Run: headless pygame with SDL's dummy video driver; simulated clock (each Clock.tick advances the game by its frame time, no real sleeping); random seed 0; keys injected as events and as key.get_pressed() state; mouse plan: one left click at the window centre at the start of phase 2, then a move to the lower-right quarter at the start of phase 3.
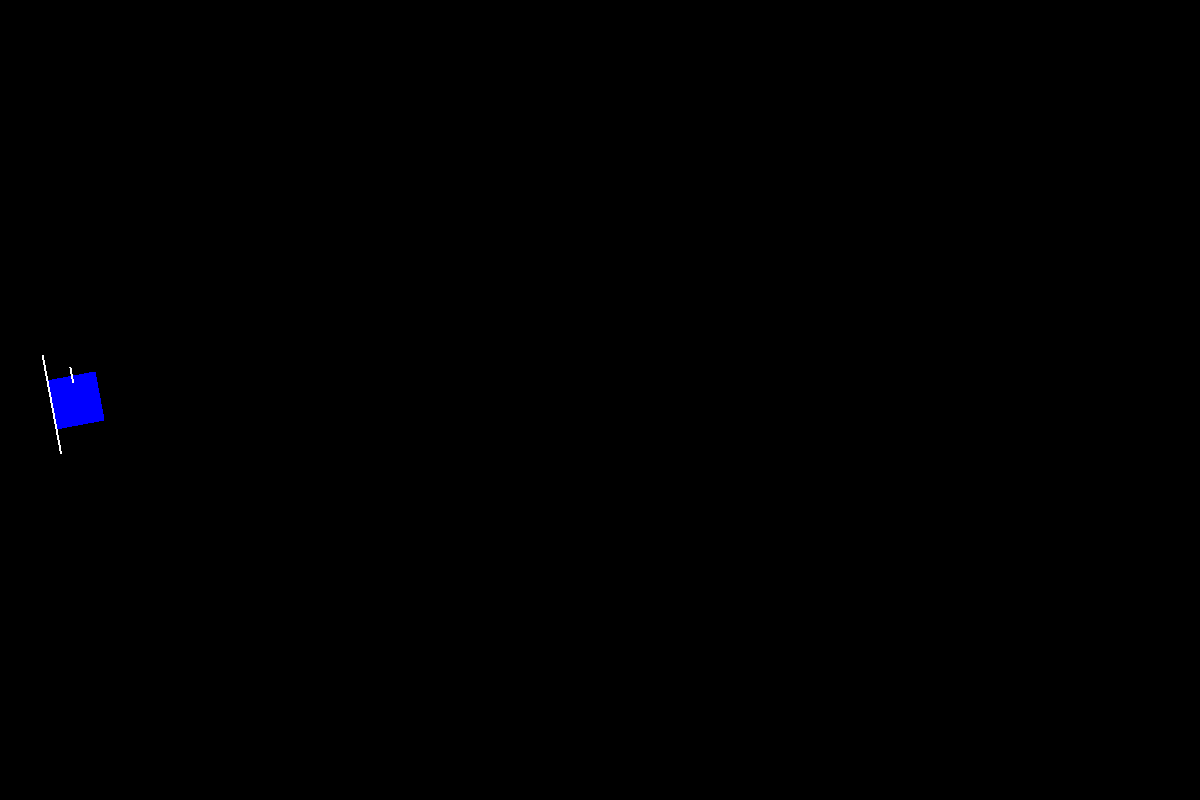
Frame 1 of 4 · flips 1–60 · no input
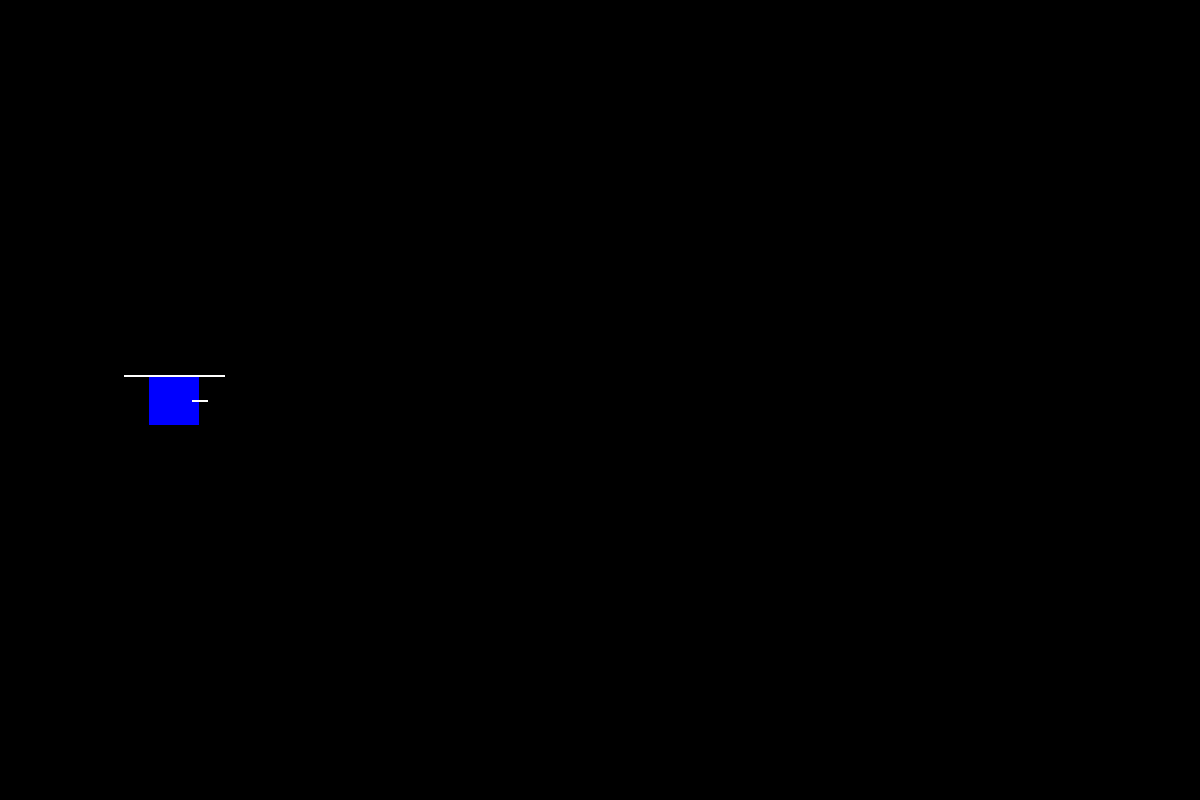
Frame 2 of 4 · flips 61–180 · clicked the window centre · tapped SPACE, RETURN · held RIGHT (→), D
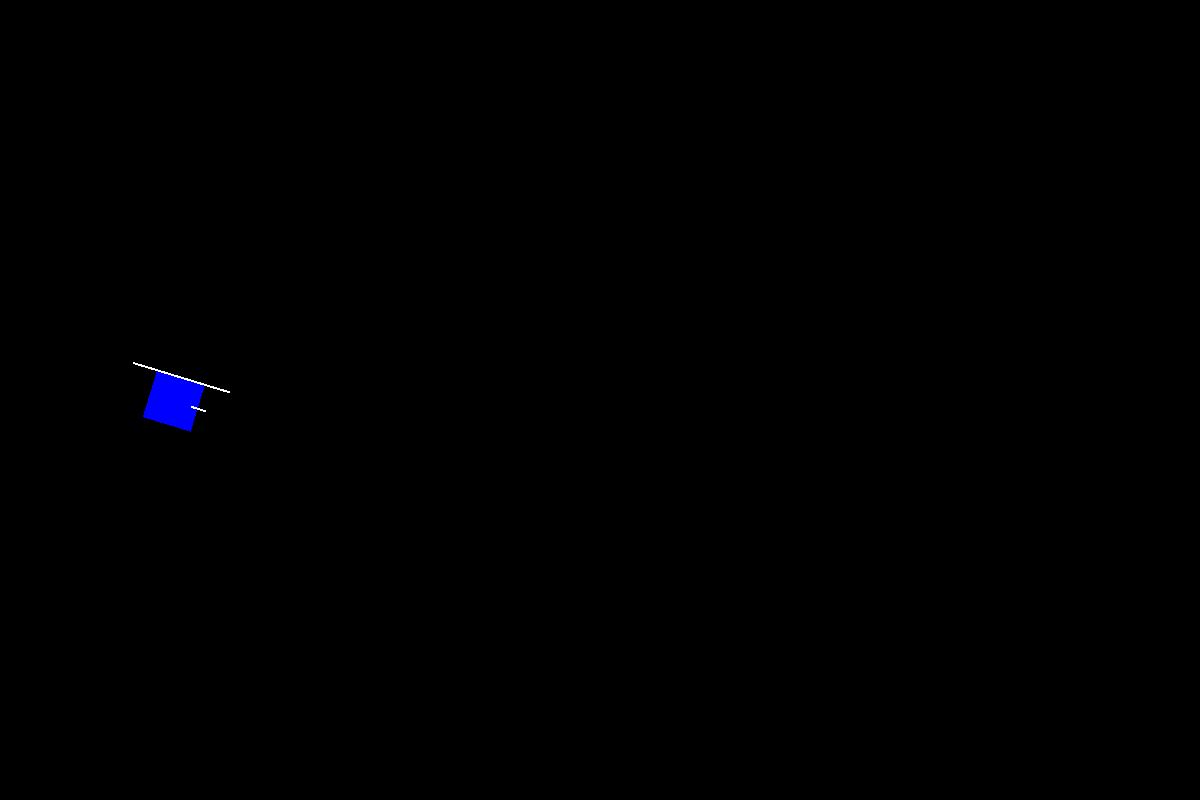
Frame 3 of 4 · flips 181–300 · moved the mouse to the lower-right quarter · held DOWN (↓), S
Frame 4 of 4 · flips 301–420 · held LEFT (←), A, UP (↑), W · screen unchanged from frame 3, image omitted

The pygame program that drew these frames:

import pygame
import sys
import math

# Inicializace Pygame
pygame.init()

# Nastavení okna
WIDTH, HEIGHT = 1200, 800
screen = pygame.display.set_mode((WIDTH, HEIGHT))
pygame.display.set_caption("Dashing Kostka")

# Barvy
BLACK = (0, 0, 0)
RED   = (255, 0, 0)
BLUE  = (0, 0, 255)
WHITE = (255, 255, 255)

# Vlastnosti kostky
cube_size = 50
cube_x = float(50)
cube_y = float(HEIGHT // 2 - cube_size // 2)

# Dash
DASH_SPEED    = 18
DASH_FRICTION = 0.82
vel_x = 0.0
vel_y = 0.0

# Slash – rychlý tah katany
# Záporný úhel = záď (před tasením), kladný = předek (ve směru pohledu)
# → čára se prohoupne od zádi DOPŘEDU, tedy ve směru pohledu kostky
SLASH_DURATION    = 10         # počet snímků animace
SLASH_START_ANGLE = -90.0      # začátek: čepel vzadu
SLASH_END_ANGLE   =  90.0      # konec:   čepel vpředu (ve směru pohledu)
slash_timer = 0

def ease_katana(t):
    """Agresivní ease-out: okamžitý start, mírné zpomalení na konci."""
    return 1.0 - (1.0 - t) ** 3

def rotate_point(px, py, angle_deg):
    """Otočit bod (px, py) kolem počátku o angle_deg stupňů."""
    r = math.radians(angle_deg)
    c, s = math.cos(r), math.sin(r)
    return px * c - py * s, px * s + py * c

clock = pygame.time.Clock()

# Pomocná plocha musí být dost velká na kostku + indikátory po otočení
SURF_SIZE   = cube_size * 5
SURF_CENTER = SURF_SIZE // 2

running = True
while running:
    for event in pygame.event.get():
        if event.type == pygame.QUIT:
            running = False

        # Zrušení pomocí ESC
        if event.type == pygame.KEYDOWN and event.key == pygame.K_ESCAPE:
            running = False

        # Kliknutí → dash ve směru pohledu + spuštění slash animace
        if event.type == pygame.MOUSEBUTTONDOWN and event.button == 1:
            cx0 = cube_x + cube_size / 2
            cy0 = cube_y + cube_size / 2
            ddx = pygame.mouse.get_pos()[0] - cx0
            ddy = pygame.mouse.get_pos()[1] - cy0
            dist = math.hypot(ddx, ddy)
            if dist > 0:
                vel_x = (ddx / dist) * DASH_SPEED
                vel_y = (ddy / dist) * DASH_SPEED
            slash_timer = SLASH_DURATION

    # ── Pohyb kostky ──────────────────────────────────────────────────────────
    cube_x += vel_x
    cube_y += vel_y
    vel_x  *= DASH_FRICTION
    vel_y  *= DASH_FRICTION
    cube_x  = max(0, min(WIDTH  - cube_size, cube_x))
    cube_y  = max(0, min(HEIGHT - cube_size, cube_y))
    if abs(vel_x) < 0.1: vel_x = 0.0
    if abs(vel_y) < 0.1: vel_y = 0.0

    # ── Pohled na kurzor ──────────────────────────────────────────────────────
    cx = cube_x + cube_size / 2
    cy = cube_y + cube_size / 2
    mx, my = pygame.mouse.get_pos()
    # Negativní, protože pygame má y dolů (atan2 je CCW, rotate() je CCW)
    angle = -math.degrees(math.atan2(my - cy, mx - cx))

    # ── Stav slash animace ────────────────────────────────────────────────────
    is_slashing = slash_timer > 0
    if is_slashing:
        # raw_t jde od 0 (začátek) do 1 (konec animace)
        raw_t    = 1.0 - slash_timer / SLASH_DURATION
        progress = ease_katana(raw_t)
        slash_angle = SLASH_START_ANGLE + (SLASH_END_ANGLE - SLASH_START_ANGLE) * progress

        # Čepel se "tasí": roste od 0 na plnou délku v prvních ~2 snímcích
        DRAW_FRAC = 2.0 / SLASH_DURATION
        grow_frac = min(1.0, raw_t / DRAW_FRAC)
        slash_thick = 3
        slash_timer -= 1
    else:
        # Klidová poloha: čára leží vodorovně nahoře
        slash_angle = 0.0
        grow_frac   = 1.0
        slash_thick = 2

    # ── Krajní body čáry v lokálním prostoru kostky ───────────────────────────
    half_w      = cube_size * grow_frac   # roste od 0 → cube_size (= polovina 2× délky)
    top_y_local = -(cube_size / 2)        # horní hrana kostky v lokálním prostoru

    lp1x, lp1y = -half_w, top_y_local
    lp2x, lp2y =  half_w, top_y_local

    # Aplikovat slash rotaci v lokálním prostoru
    r1x, r1y = rotate_point(lp1x, lp1y, slash_angle)
    r2x, r2y = rotate_point(lp2x, lp2y, slash_angle)

    # ── Vykreslení ────────────────────────────────────────────────────────────
    screen.fill(BLACK)

    # Kostka a indikátory na pomocné průhledné ploše
    cube_surf = pygame.Surface((SURF_SIZE, SURF_SIZE), pygame.SRCALPHA)

    # Vykreslení samotné kostky
    pygame.draw.rect(cube_surf, BLUE, (
        SURF_CENTER - cube_size // 2,
        SURF_CENTER - cube_size // 2,
        cube_size, cube_size,
    ))

    # Indikátor směru – polovina čáry uvnitř kostky, polovina vyčnívá vpravo
    dir_len = 15
    dir_x_s = SURF_CENTER + cube_size // 2 - dir_len // 2
    pygame.draw.line(cube_surf, WHITE,
                     (dir_x_s, SURF_CENTER),
                     (dir_x_s + dir_len, SURF_CENTER), 2)

    # Slash / horní čára (otočená dle animace)
    p1s = (int(SURF_CENTER + r1x), int(SURF_CENTER + r1y))
    p2s = (int(SURF_CENTER + r2x), int(SURF_CENTER + r2y))
    pygame.draw.line(cube_surf, WHITE, p1s, p2s, slash_thick)

    # Otočit celou plochu ke kurzoru a vykreslit na střed kostky
    rotated_surf = pygame.transform.rotate(cube_surf, angle)
    rotated_rect = rotated_surf.get_rect(center=(int(cx), int(cy)))
    screen.blit(rotated_surf, rotated_rect)

    pygame.display.flip()
    clock.tick(60)

pygame.quit()
sys.exit()
